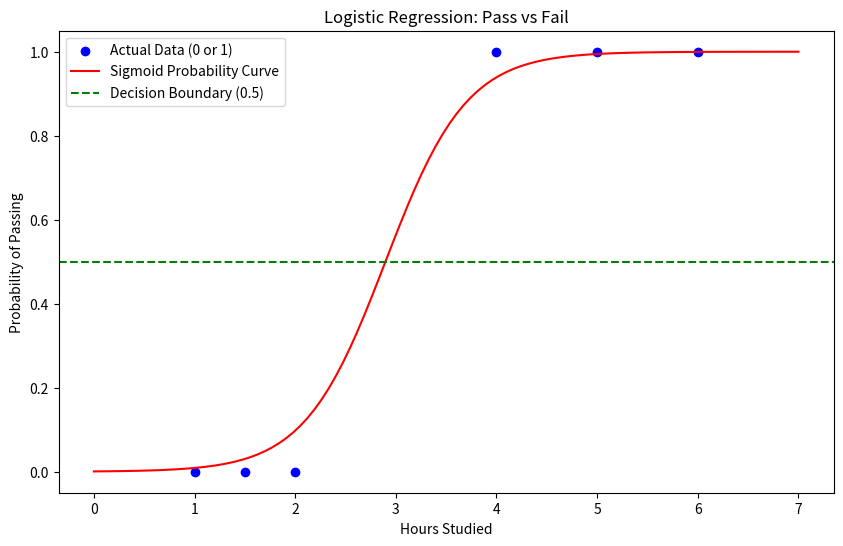

Reproduce this figure in Python.
import numpy as np
import matplotlib.pyplot as plt
import os  # Imported to handle folder creation

class LogisticRegressionScratch:
    def __init__(self, learning_rate=0.01, n_iterations=1000):
        self.learning_rate = learning_rate
        self.n_iterations = n_iterations
        self.weights = None
        self.bias = None
        self.loss_history = []

    def _sigmoid(self, z):
        return 1 / (1 + np.exp(-z))

    def fit(self, X, y):
        n_samples, n_features = X.shape
        self.weights = np.zeros(n_features)
        self.bias = 0

        for i in range(self.n_iterations):
            linear_model = np.dot(X, self.weights) + self.bias
            y_predicted = self._sigmoid(linear_model)

            dw = (1 / n_samples) * np.dot(X.T, (y_predicted - y))
            db = (1 / n_samples) * np.sum(y_predicted - y)

            self.weights -= self.learning_rate * dw
            self.bias -= self.learning_rate * db
            
            loss = -np.mean(y * np.log(y_predicted + 1e-9) + (1-y) * np.log(1-y_predicted + 1e-9))
            self.loss_history.append(loss)

    def predict(self, X):
        linear_model = np.dot(X, self.weights) + self.bias
        y_predicted = self._sigmoid(linear_model)
        class_predictions = [1 if i > 0.5 else 0 for i in y_predicted]
        return np.array(class_predictions)

if __name__ == "__main__":
    print("--- Training Logistic Regression (Binary Classification) ---")
    
    # 1. Fake Data
    X = np.array([[1], [1.5], [2], [4], [5], [6]])
    y = np.array([0, 0, 0, 1, 1, 1])

    # 2. Train Model
    model = LogisticRegressionScratch(learning_rate=0.1, n_iterations=2000)
    model.fit(X, y)

    # 3. Test Prediction
    user_input = np.array([[3]])
    prediction = model.predict(user_input)
    print(f"Prediction for 3 hours: {prediction[0]} (0=Fail, 1=Pass)")

    # 4. Visualize AND Save
    # Create the output directory if it doesn't exist
    output_dir = 'day02_machine_learning/outputs'
    os.makedirs(output_dir, exist_ok=True)

    plt.figure(figsize=(10, 6)) # Make the chart a bit bigger
    plt.scatter(X, y, color='blue', label='Actual Data (0 or 1)')
    
    # Generate smooth curve
    X_test = np.linspace(0, 7, 100).reshape(-1, 1)
    linear_part = np.dot(X_test, model.weights) + model.bias
    y_prob = model._sigmoid(linear_part)
    
    plt.plot(X_test, y_prob, color='red', label='Sigmoid Probability Curve')
    plt.axhline(y=0.5, color='green', linestyle='--', label='Decision Boundary (0.5)')
    
    plt.title('Logistic Regression: Pass vs Fail')
    plt.xlabel('Hours Studied')
    plt.ylabel('Probability of Passing')
    plt.legend()
    
    # SAVE THE FILE
    save_path = f'{output_dir}/logistic_regression_curve.png'
    plt.savefig(save_path)
    print(f"Graph saved to: {save_path}")
    
    # Show it (optional, close the window to finish the script)
    plt.show()